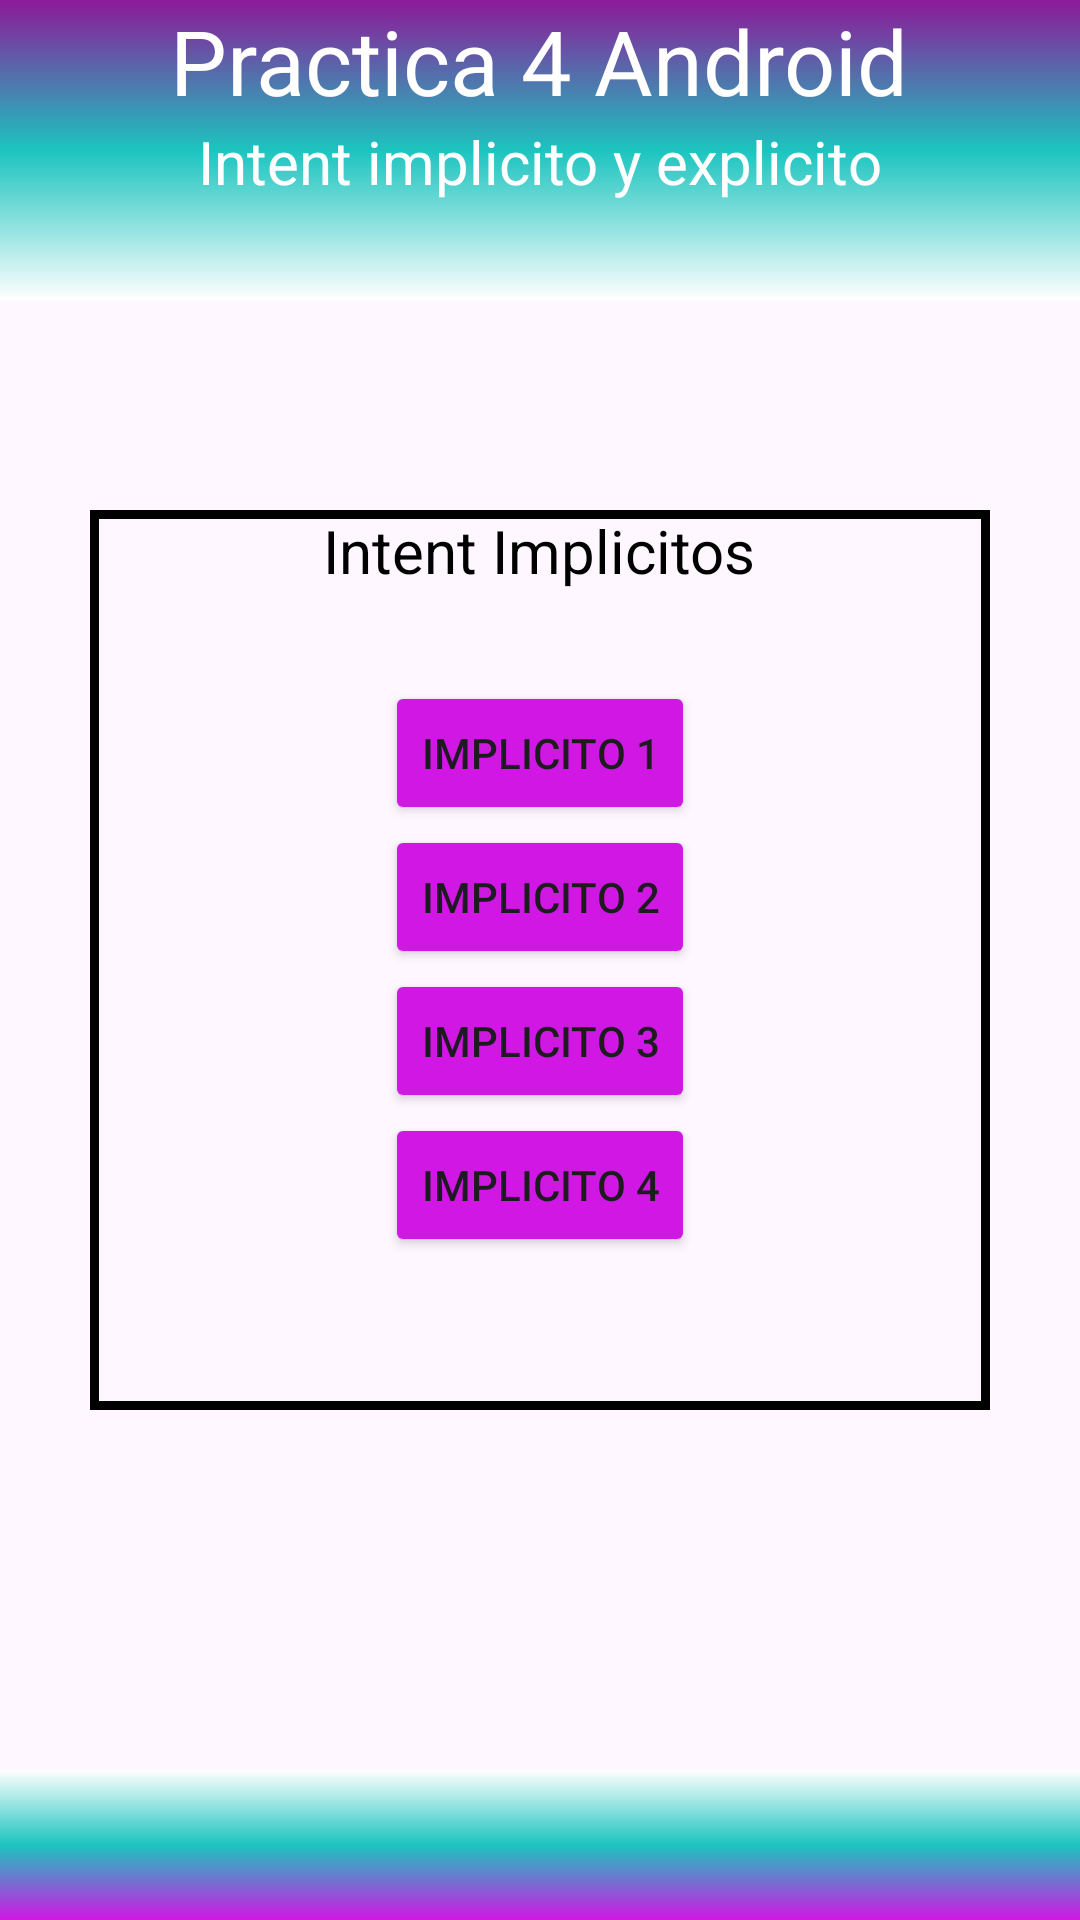

Android layout source for this screen:
<!-- AndroidManifest.xml: application theme Theme.Practica4_Android -->
<!-- res/layout/activity_main2.xml -->
<?xml version="1.0" encoding="utf-8"?>
<RelativeLayout xmlns:android="http://schemas.android.com/apk/res/android"
    xmlns:app="http://schemas.android.com/apk/res-auto"
    xmlns:tools="http://schemas.android.com/tools"
    android:layout_width="match_parent"
    android:layout_height="match_parent"
    tools:context=".MainActivity2">
    <LinearLayout
        android:layout_width="match_parent"
        android:layout_height="100dp"
        android:orientation="vertical"
        android:layout_alignParentEnd="true"
        android:layout_alignParentStart="true"
        android:layout_alignParentTop="true"
        android:background="@drawable/back2">

        <TextView
            android:layout_gravity="center"
            android:layout_width="wrap_content"
            android:layout_height="wrap_content"
            android:text="@string/tittle"
            android:textColor="@color/white"
            android:textSize="30sp"/>

        <TextView
            android:layout_gravity="center"
            android:layout_width="wrap_content"
            android:layout_height="wrap_content"
            android:text="@string/sub"
            android:textColor="@color/white"
            android:textSize="20sp"/>

    </LinearLayout>

    <RelativeLayout
        android:id="@+id/implicitos"
        android:layout_width="300dp"
        android:background="@drawable/otrobackground"
        android:layout_height="300dp"
        android:layout_centerInParent="true">

        <TextView
            android:id="@+id/txtexpli"
            android:layout_width="wrap_content"
            android:layout_height="wrap_content"
            android:text="Intent Implicitos"
            android:textSize="20sp"
            android:layout_centerHorizontal="true"
            android:textColor="@color/black"></TextView>

        <Button
            android:id="@+id/btni1"
            android:layout_width="wrap_content"
            android:layout_height="wrap_content"
            android:layout_below="@+id/txtexpli"
            android:layout_centerInParent="true"
            android:layout_marginTop="30dp"
            android:backgroundTint="@color/light_purple"
            android:text="Implicito 1"></Button>

        <Button
            android:id="@+id/btni2"
            android:layout_width="wrap_content"
            android:layout_height="wrap_content"
            android:layout_below="@+id/btni1"
            android:layout_centerInParent="true"
            android:backgroundTint="@color/light_purple"
            android:text="Implicito 2"></Button>
        <Button
            android:id="@+id/btni3"
            android:layout_width="wrap_content"
            android:layout_height="wrap_content"
            android:layout_below="@+id/btni2"
            android:text="Implicito 3"
            android:backgroundTint="@color/light_purple"
            android:layout_centerInParent="true"></Button>

        <Button
            android:id="@+id/btni4"
            android:layout_width="wrap_content"
            android:layout_height="wrap_content"
            android:layout_below="@+id/btni3"
            android:text="Implicito 4"
            android:backgroundTint="@color/light_purple"
            android:layout_centerInParent="true"></Button>
    </RelativeLayout>

    <LinearLayout
        android:layout_width="match_parent"
        android:layout_height="50dp"
        android:orientation="vertical"
        android:layout_alignParentEnd="true"
        android:layout_alignParentStart="true"
        android:layout_alignParentTop="false"
        android:layout_alignParentBottom="true"
        android:background="@drawable/back3">
    </LinearLayout>




</RelativeLayout>
<!-- resources referenced by this layout -->
<resources>
  <color name="black">#FF000000</color>
  <color name="light_purple">#D117E4</color>
  <color name="white">#FFFFFFFF</color>
  <!-- drawable back2 (drawable) -->
  <?xml version="1.0" encoding="utf-8"?>
  <shape xmlns:android="http://schemas.android.com/apk/res/android">
      <solid android:color="@color/cyan"></solid>
      <gradient android:startColor="@color/dark_purple" android:endColor="@color/white" android:angle="20" android:centerColor="@color/cyan"></gradient>
  </shape>
  <!-- drawable back3 (drawable) -->
  <?xml version="1.0" encoding="utf-8"?>
  <shape xmlns:android="http://schemas.android.com/apk/res/android">
      <solid android:color="@color/cyan"></solid>
      <gradient android:startColor="@color/white" android:endColor="@color/light_purple" android:angle="20" android:centerColor="@color/cyan"></gradient>
  </shape>
  <!-- drawable otrobackground (drawable) -->
  <?xml version="1.0" encoding="utf-8"?>
  <shape xmlns:android="http://schemas.android.com/apk/res/android">
  <stroke android:color="@color/black" android:width="3dp"></stroke>
  </shape>
  <string name="sub">Intent implicito y explicito</string>
  <string name="tittle">Practica 4 Android</string>
  <style name="Theme.Practica4_Android" parent="Base.Theme.Practica4_Android" />
  <color name="cyan">#1CC4BF</color>
  <color name="dark_purple">#8D1999</color>
  <style name="Base.Theme.Practica4_Android" parent="Theme.Material3.DayNight.NoActionBar">
          
          
      </style>
</resources>
